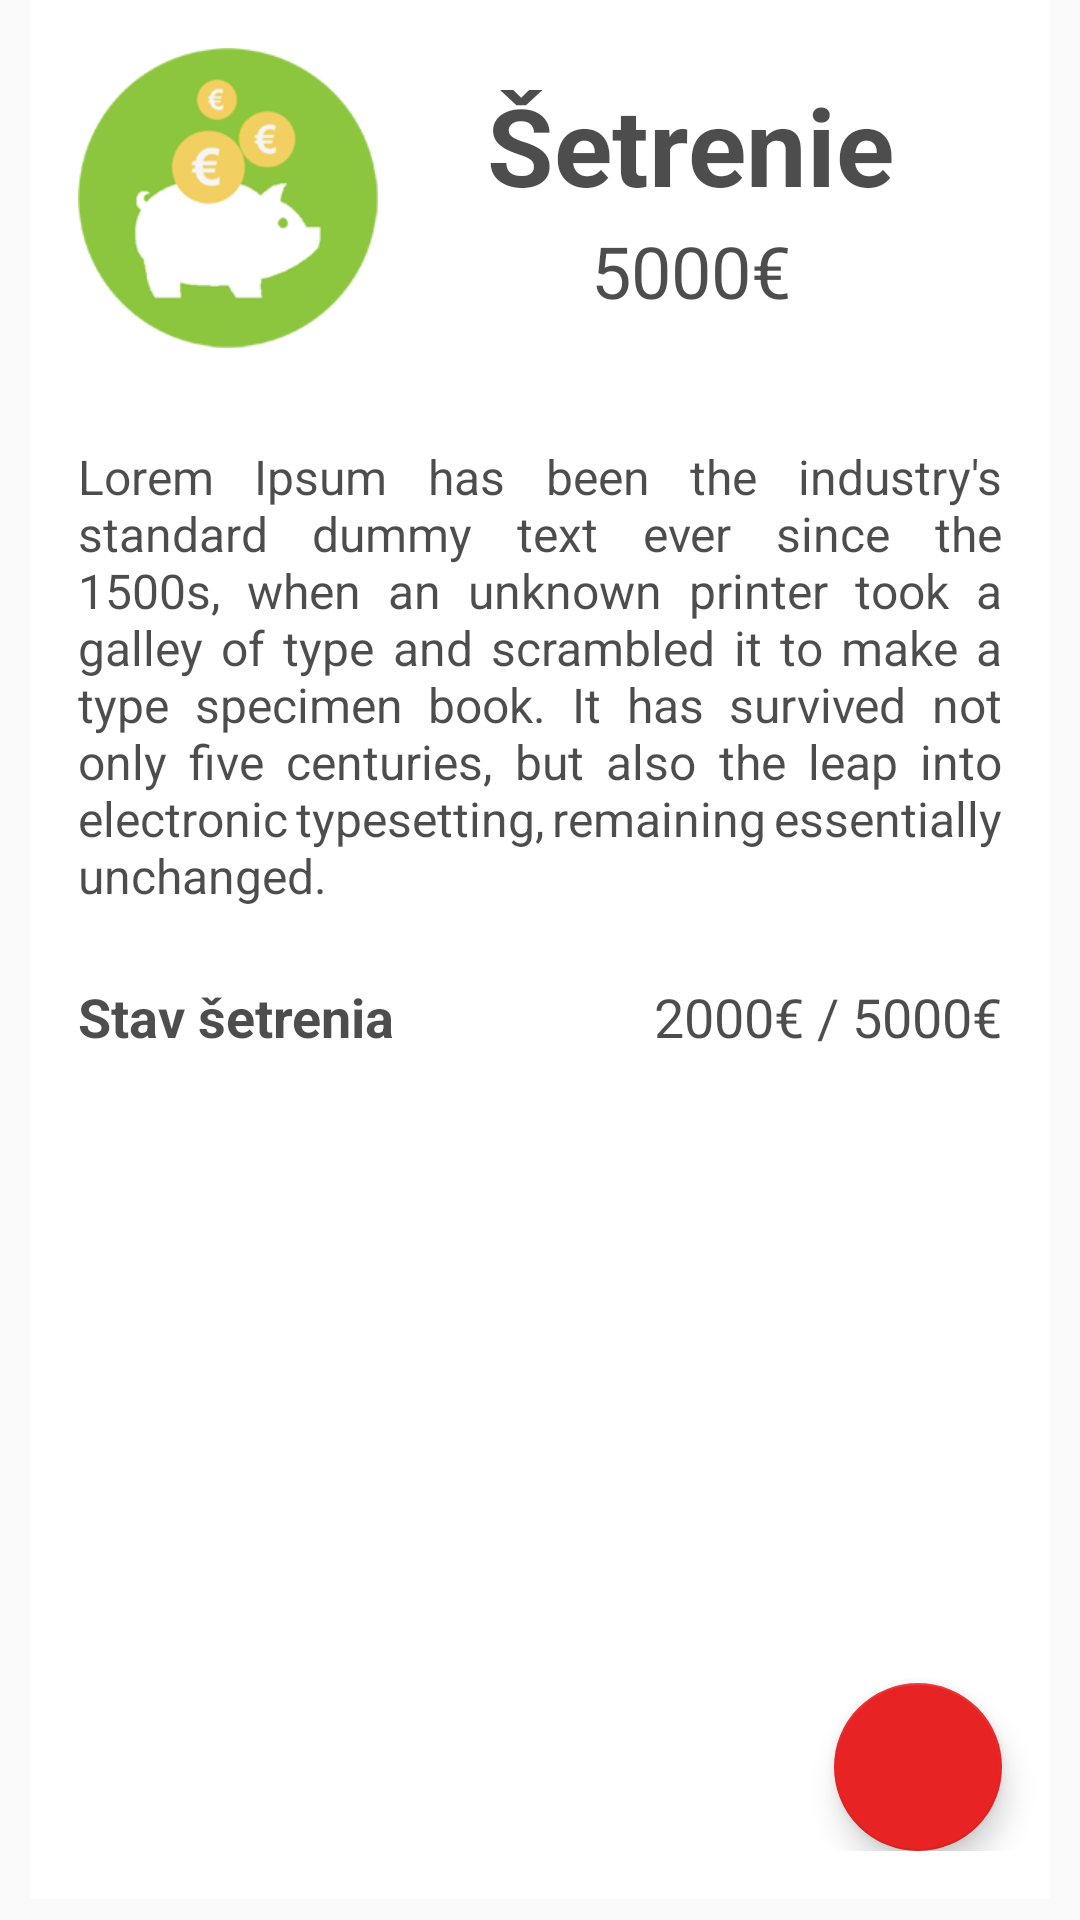

Android layout source for this screen:
<!-- AndroidManifest.xml: application theme ManazerFinancii -->
<!-- res/layout/fragment_setrenie.xml -->
<?xml version="1.0" encoding="utf-8"?>
<layout xmlns:android="http://schemas.android.com/apk/res/android"
    xmlns:app="http://schemas.android.com/apk/res-auto"
    xmlns:tools="http://schemas.android.com/tools">

    <ScrollView
        android:layout_width="match_parent"
        android:layout_height="match_parent"
        android:background="@color/lightGray"
        tools:context=".grafickeRozhrania.SetrenieFragment">

        <LinearLayout
            android:layout_width="match_parent"
            android:layout_height="match_parent"
            android:layout_marginStart="10dp"
            android:layout_marginEnd="10dp"
            android:background="@color/white"
            android:orientation="vertical">

            <androidx.constraintlayout.widget.ConstraintLayout
                android:id="@+id/setrenie_prehlad"
                android:layout_width="match_parent"
                android:layout_height="wrap_content">

                <TextView
                    android:id="@+id/setrenie_nazov"
                    android:layout_width="wrap_content"
                    android:layout_height="wrap_content"
                    android:layout_marginTop="8dp"
                    android:layout_marginEnd="16dp"
                    android:background="#FFFFFF"
                    android:text="@string/text_setrenie"
                    android:textColor="@color/lightblack"
                    android:textSize="36sp"
                    android:textStyle="bold"
                    app:layout_constraintEnd_toEndOf="parent"
                    app:layout_constraintStart_toEndOf="@+id/setrenie_icon"
                    app:layout_constraintTop_toTopOf="@+id/setrenie_icon" />

                <ImageView
                    android:id="@+id/setrenie_icon"
                    android:layout_width="100dp"
                    android:layout_height="100dp"
                    android:layout_marginStart="16dp"
                    android:layout_marginTop="16dp"
                    android:src="@drawable/setrenie"
                    app:layout_constraintStart_toStartOf="parent"
                    app:layout_constraintTop_toTopOf="parent" />

                <TextView
                    android:id="@+id/setrenie_sumaSporenia"
                    android:layout_width="wrap_content"
                    android:layout_height="wrap_content"
                    android:layout_marginBottom="8dp"
                    android:text="5000€"
                    android:textColor="@color/lightblack"
                    android:textSize="24sp"
                    app:layout_constraintBottom_toBottomOf="@+id/setrenie_icon"
                    app:layout_constraintEnd_toEndOf="@+id/setrenie_nazov"
                    app:layout_constraintStart_toStartOf="@+id/setrenie_nazov"
                    app:layout_constraintTop_toBottomOf="@+id/setrenie_nazov" />

                <TextView
                    android:id="@+id/setrenie_popis"
                    android:layout_width="match_parent"
                    android:layout_height="wrap_content"
                    android:layout_marginStart="16dp"
                    android:layout_marginTop="32dp"
                    android:layout_marginEnd="16dp"
                    android:justificationMode="inter_word"
                    android:text="Lorem Ipsum has been the industry's standard dummy text ever since the 1500s, when an unknown printer took a galley of type and scrambled it to make a type specimen book. It has survived not only five centuries, but also the leap into electronic typesetting, remaining essentially unchanged."
                    android:textColor="@color/lightblack"
                    android:textSize="16sp"
                    app:layout_constraintEnd_toEndOf="parent"
                    app:layout_constraintStart_toStartOf="parent"
                    app:layout_constraintTop_toBottomOf="@+id/setrenie_icon" />

            </androidx.constraintlayout.widget.ConstraintLayout>

            <androidx.constraintlayout.widget.ConstraintLayout
                android:id="@+id/setrenie_prispevky"
                android:layout_width="match_parent"
                android:layout_height="wrap_content"
                android:layout_marginTop="16dp"
                android:paddingBottom="16dp">

                <TextView
                    android:id="@+id/setrenie_stav"
                    android:layout_width="wrap_content"
                    android:layout_height="wrap_content"
                    android:layout_marginStart="16dp"
                    android:layout_marginTop="8dp"
                    android:text="@string/stav_setrenie"
                    android:textColor="@color/lightblack"
                    android:textSize="18sp"
                    android:textStyle="bold"
                    app:layout_constraintStart_toStartOf="parent"
                    app:layout_constraintTop_toTopOf="parent" />

                <TextView
                    android:id="@+id/setrenie_stav_suma"
                    android:layout_width="wrap_content"
                    android:layout_height="wrap_content"
                    android:layout_marginEnd="16dp"
                    android:text="2000€ / 5000€"
                    android:textColor="@color/lightblack"
                    android:textSize="18sp"
                    app:layout_constraintBottom_toBottomOf="@+id/setrenie_stav"
                    app:layout_constraintEnd_toEndOf="parent"
                    app:layout_constraintTop_toTopOf="@+id/setrenie_stav" />

                <androidx.recyclerview.widget.RecyclerView
                    android:id="@+id/setrenie_prispevky_list"
                    android:layout_width="match_parent"
                    android:layout_height="250dp"
                    android:layout_marginStart="16dp"
                    android:layout_marginTop="16dp"
                    android:layout_marginEnd="16dp"
                    android:scrollbars="vertical"
                    app:layoutManager="LinearLayoutManager"
                    android:background="@color/lightGray"
                    app:layout_constraintBottom_toBottomOf="parent"
                    app:layout_constraintEnd_toEndOf="parent"
                    app:layout_constraintStart_toStartOf="parent"
                    app:layout_constraintTop_toBottomOf="@+id/setrenie_stav"
                    app:layout_constraintVertical_bias="0.0" />

                <com.google.android.material.floatingactionbutton.FloatingActionButton
                    android:id="@+id/setrenie_delete"
                    android:layout_width="wrap_content"
                    android:layout_height="wrap_content"
                    android:layout_marginEnd="16dp"
                    android:clickable="true"
                    android:src="@drawable/ic_trash"
                    app:backgroundTint="@color/red"
                    app:layout_constraintBottom_toBottomOf="parent"
                    app:layout_constraintEnd_toEndOf="parent" />
            </androidx.constraintlayout.widget.ConstraintLayout>

        </LinearLayout>

    </ScrollView>
</layout>
<!-- resources referenced by this layout -->
<resources>
  <color name="lightGray">#00ECECEC</color>
  <color name="lightblack">#B2000000</color>
  <color name="red">#E72323</color>
  <color name="white">#FFFFFF</color>
  <!-- drawable setrenie: png bitmap (drawable, 14368 bytes) -->
  <string name="stav_setrenie">Stav šetrenia</string>
  <string name="text_setrenie">Šetrenie</string>
  <style name="ManazerFinancii" parent="Theme.AppCompat.Light.NoActionBar">
          
          <item name="android:textColorPrimary">@color/lightblack</item>
          <item name="colorPrimary">@color/color_primary</item>
          <item name="colorPrimaryDark">@color/color_primary_dark</item>
          <item name="colorAccent">@color/black</item>
      </style>
  <color name="color_primary">#2196F3</color>
  <color name="color_primary_dark">#085b9d</color>
  <color name="black">#000000</color>
</resources>
